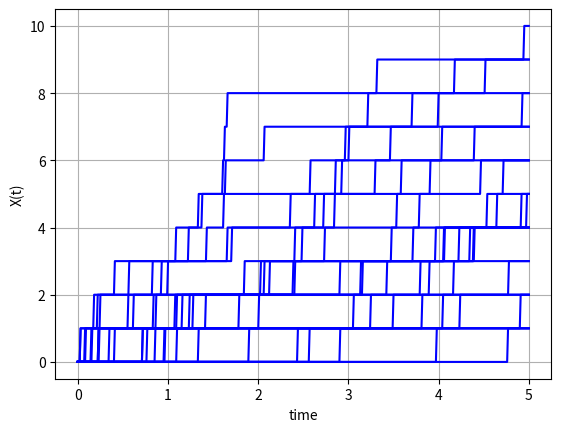
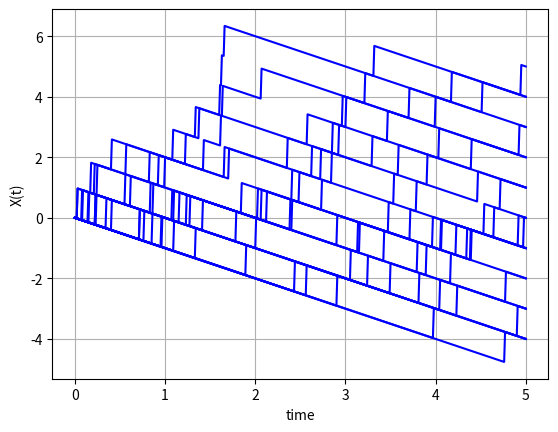

These charts were generated, in order, by the following Python code:

import numpy as np
import matplotlib.pyplot as plt

def GeneratePathsPoisson(NoOfPaths,NoOfSteps,T,xiP):    
    # Create empty matrices for Poisson process and for compensated Poisson process
    X = np.zeros([NoOfPaths, NoOfSteps+1])
    Xc = np.zeros([NoOfPaths, NoOfSteps+1])
    time = np.zeros([NoOfSteps+1])
                
    dt = T / float(NoOfSteps)
    
    Z = np.random.poisson(xiP*dt,[NoOfPaths,NoOfSteps])
    
    for i in range(0,NoOfSteps):
        # making sure that samples from normal have mean 0 and variance 1
        X[:,i+1]  = X[:,i] + Z[:,i]
        Xc[:,i+1] = Xc[:,i] -xiP*dt + Z[:,i]
        time[i+1] = time[i] +dt
        
    paths = {"time":time,"X":X,"Xcomp":Xc}
    return paths

def mainCalculation():
    NoOfPaths = 25
    NoOfSteps = 500
    T = 5
    xiP= 1
        
    Paths = GeneratePathsPoisson(NoOfPaths,NoOfSteps,T,xiP)
    timeGrid = Paths["time"]
    X = Paths["X"]
    Xc = Paths["Xcomp"]
       
    plt.figure(1)
    plt.plot(timeGrid, np.transpose(X),'-b')   
    plt.grid()
    plt.xlabel("time")
    plt.ylabel("X(t)")
    
    plt.figure(2)
    plt.plot(timeGrid, np.transpose(Xc),'-b')   
    plt.grid()
    plt.xlabel("time")
    plt.ylabel("X(t)")
    plt.show()
                     
mainCalculation()